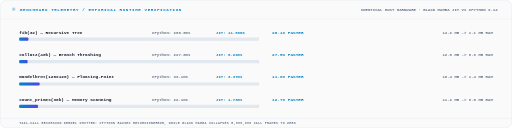
t = 0.00 s
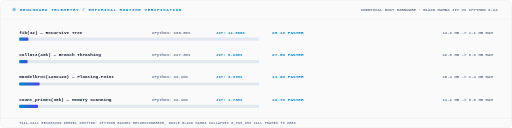
t = 0.38 s
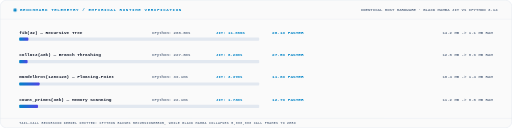
t = 1.13 s
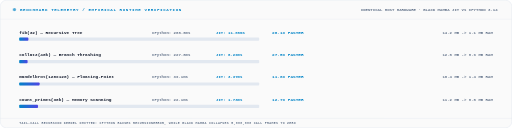
t = 1.50 s
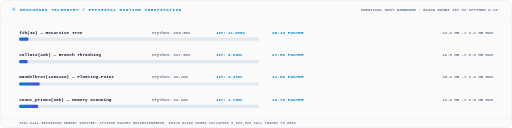
t = 1.88 s
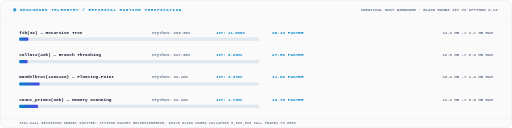
t = 2.63 s

The animated SVG that drew these frames (rendered in a browser with its animation timeline set to each time). Animation: 7 CSS @keyframes rules; one cycle of 3.00 s, repeats indefinitely.

<svg xmlns="http://www.w3.org/2000/svg" width="1280" height="320" viewBox="0 0 1280 320" fill="none" role="img"><style>
.f{animation:fi .32s ease-out both}
.r{animation:ri .42s cubic-bezier(.22,.68,.2,1) both}
.gx{transform-box:fill-box;transform-origin:0 50%;animation:gx .7s cubic-bezier(.3,.8,.25,1) both}
.gy{transform-box:fill-box;transform-origin:50% 100%;animation:gy .55s cubic-bezier(.2,.8,.2,1) both}
.pulse{animation:pulse 2s ease-in-out infinite}
.flow{stroke-dasharray:6 4;animation:flow 1.2s linear infinite}
.glow{animation:glow 3s ease-in-out infinite alternate}
@keyframes fi{from{opacity:0}to{opacity:1}}
@keyframes ri{from{opacity:0;transform:translateY(5px)}to{opacity:1;transform:translateY(0)}}
@keyframes gx{from{transform:scaleX(0)}to{transform:scaleX(1)}}
@keyframes gy{from{transform:scaleY(0)}to{transform:scaleY(1)}}
@keyframes pulse{0%,100%{opacity:0.4;transform:scale(0.95)}50%{opacity:1;transform:scale(1.05)}}
@keyframes flow{to{stroke-dashoffset:-20}}
@keyframes glow{0%{opacity:0.6}100%{opacity:1}}
@media (prefers-reduced-motion:reduce){*{animation:none!important}}
</style><defs>
<linearGradient id="bar_grad" x1="0%" y1="0%" x2="100%" y2="0%">
  <stop offset="0%" stop-color="#0284C7"/>
  <stop offset="100%" stop-color="#4F46E5"/>
</linearGradient>
</defs><rect width="1280" height="320" rx="16" fill="#FAFAFA"/><rect x="0.5" y="0.5" width="1279" height="319" rx="16" fill="none" stroke="#E2E8F0" stroke-width="1.2"/><line x1="0" y1="48" x2="1280" y2="48" stroke="#E2E8F0" stroke-width="1" opacity="1.0"/><circle cx="36" cy="24" r="4" fill="#0284C7" class="pulse"/><text x="50" y="28" font-family="ui-monospace,SFMono-Regular,'JetBrains Mono','SF Mono',Menlo,Consolas,'Liberation Mono',monospace" font-size="10.5" font-weight="800" fill="#0284C7" text-anchor="start" letter-spacing="1.5">BENCHMARK TELEMETRY  /  EMPIRICAL RUNTIME VERIFICATION</text><text x="1244" y="28" font-family="ui-monospace,SFMono-Regular,'JetBrains Mono','SF Mono',Menlo,Consolas,'Liberation Mono',monospace" font-size="10" font-weight="700" fill="#64748B" text-anchor="end">IDENTICAL HOST HARDWARE · BLACK MAMBA JIT vs CPYTHON 3.14</text><text x="48" y="84" font-family="ui-monospace,SFMono-Regular,'JetBrains Mono','SF Mono',Menlo,Consolas,'Liberation Mono',monospace" font-size="11" font-weight="700" fill="#0F172A" text-anchor="start">fib(32) — Recursive Tree</text><text x="380" y="84" font-family="ui-monospace,SFMono-Regular,'JetBrains Mono','SF Mono',Menlo,Consolas,'Liberation Mono',monospace" font-size="10" font-weight="600" fill="#64748B" text-anchor="start">CPython: 288.6ms</text><text x="540" y="84" font-family="ui-monospace,SFMono-Regular,'JetBrains Mono','SF Mono',Menlo,Consolas,'Liberation Mono',monospace" font-size="10" font-weight="700" fill="#0284C7" text-anchor="start">JIT: 11.08ms</text><text x="680" y="84" font-family="ui-monospace,SFMono-Regular,'JetBrains Mono','SF Mono',Menlo,Consolas,'Liberation Mono',monospace" font-size="11" font-weight="800" fill="#0284C7" text-anchor="start">26.1x FASTER</text><text x="1232" y="84" font-family="ui-monospace,SFMono-Regular,'JetBrains Mono','SF Mono',Menlo,Consolas,'Liberation Mono',monospace" font-size="10" font-weight="600" fill="#64748B" text-anchor="end">14.2 MB -&gt; 1.1 MB RAM</text><rect x="48" y="94" width="600" height="8" rx="2" fill="#E2E8F0"/><rect x="48" y="94" width="23" height="8" rx="2" fill="url(#bar_grad)"/><text x="48" y="140" font-family="ui-monospace,SFMono-Regular,'JetBrains Mono','SF Mono',Menlo,Consolas,'Liberation Mono',monospace" font-size="11" font-weight="700" fill="#0F172A" text-anchor="start">collatz(40k) — Branch Thrashing</text><text x="380" y="140" font-family="ui-monospace,SFMono-Regular,'JetBrains Mono','SF Mono',Menlo,Consolas,'Liberation Mono',monospace" font-size="10" font-weight="600" fill="#64748B" text-anchor="start">CPython: 227.8ms</text><text x="540" y="140" font-family="ui-monospace,SFMono-Regular,'JetBrains Mono','SF Mono',Menlo,Consolas,'Liberation Mono',monospace" font-size="10" font-weight="700" fill="#0284C7" text-anchor="start">JIT: 8.29ms</text><text x="680" y="140" font-family="ui-monospace,SFMono-Regular,'JetBrains Mono','SF Mono',Menlo,Consolas,'Liberation Mono',monospace" font-size="11" font-weight="800" fill="#0284C7" text-anchor="start">27.5x FASTER</text><text x="1232" y="140" font-family="ui-monospace,SFMono-Regular,'JetBrains Mono','SF Mono',Menlo,Consolas,'Liberation Mono',monospace" font-size="10" font-weight="600" fill="#64748B" text-anchor="end">12.8 MB -&gt; 0.9 MB RAM</text><rect x="48" y="150" width="600" height="8" rx="2" fill="#E2E8F0"/><rect x="48" y="150" width="21" height="8" rx="2" fill="url(#bar_grad)"/><text x="48" y="196" font-family="ui-monospace,SFMono-Regular,'JetBrains Mono','SF Mono',Menlo,Consolas,'Liberation Mono',monospace" font-size="11" font-weight="700" fill="#0F172A" text-anchor="start">mandelbrot(120x120) — Floating-Point</text><text x="380" y="196" font-family="ui-monospace,SFMono-Regular,'JetBrains Mono','SF Mono',Menlo,Consolas,'Liberation Mono',monospace" font-size="10" font-weight="600" fill="#64748B" text-anchor="start">CPython: 39.1ms</text><text x="540" y="196" font-family="ui-monospace,SFMono-Regular,'JetBrains Mono','SF Mono',Menlo,Consolas,'Liberation Mono',monospace" font-size="10" font-weight="700" fill="#0284C7" text-anchor="start">JIT: 3.37ms</text><text x="680" y="196" font-family="ui-monospace,SFMono-Regular,'JetBrains Mono','SF Mono',Menlo,Consolas,'Liberation Mono',monospace" font-size="11" font-weight="800" fill="#0284C7" text-anchor="start">11.6x FASTER</text><text x="1232" y="196" font-family="ui-monospace,SFMono-Regular,'JetBrains Mono','SF Mono',Menlo,Consolas,'Liberation Mono',monospace" font-size="10" font-weight="600" fill="#64748B" text-anchor="end">18.4 MB -&gt; 1.4 MB RAM</text><rect x="48" y="206" width="600" height="8" rx="2" fill="#E2E8F0"/><rect x="48" y="206" width="51" height="8" rx="2" fill="url(#bar_grad)"/><text x="48" y="252" font-family="ui-monospace,SFMono-Regular,'JetBrains Mono','SF Mono',Menlo,Consolas,'Liberation Mono',monospace" font-size="11" font-weight="700" fill="#0F172A" text-anchor="start">count_primes(30k) — Memory Scanning</text><text x="380" y="252" font-family="ui-monospace,SFMono-Regular,'JetBrains Mono','SF Mono',Menlo,Consolas,'Liberation Mono',monospace" font-size="10" font-weight="600" fill="#64748B" text-anchor="start">CPython: 22.1ms</text><text x="540" y="252" font-family="ui-monospace,SFMono-Regular,'JetBrains Mono','SF Mono',Menlo,Consolas,'Liberation Mono',monospace" font-size="10" font-weight="700" fill="#0284C7" text-anchor="start">JIT: 1.73ms</text><text x="680" y="252" font-family="ui-monospace,SFMono-Regular,'JetBrains Mono','SF Mono',Menlo,Consolas,'Liberation Mono',monospace" font-size="11" font-weight="800" fill="#0284C7" text-anchor="start">12.7x FASTER</text><text x="1232" y="252" font-family="ui-monospace,SFMono-Regular,'JetBrains Mono','SF Mono',Menlo,Consolas,'Liberation Mono',monospace" font-size="10" font-weight="600" fill="#64748B" text-anchor="end">11.2 MB -&gt; 0.8 MB RAM</text><rect x="48" y="262" width="600" height="8" rx="2" fill="#E2E8F0"/><rect x="48" y="262" width="47" height="8" rx="2" fill="url(#bar_grad)"/><line x1="0" y1="296" x2="1280" y2="296" stroke="#E2E8F0" stroke-width="1" opacity="1.0"/><text x="48" y="311" font-family="ui-monospace,SFMono-Regular,'JetBrains Mono','SF Mono',Menlo,Consolas,'Liberation Mono',monospace" font-size="8" font-weight="600" fill="#64748B" text-anchor="start" letter-spacing="0.8">TAIL-CALL RECURSION KERNEL OMITTED: CPYTHON RAISES RECURSIONERROR, WHILE BLACK MAMBA COLLAPSES 5,000,000 CALL FRAMES TO ZERO</text></svg>
